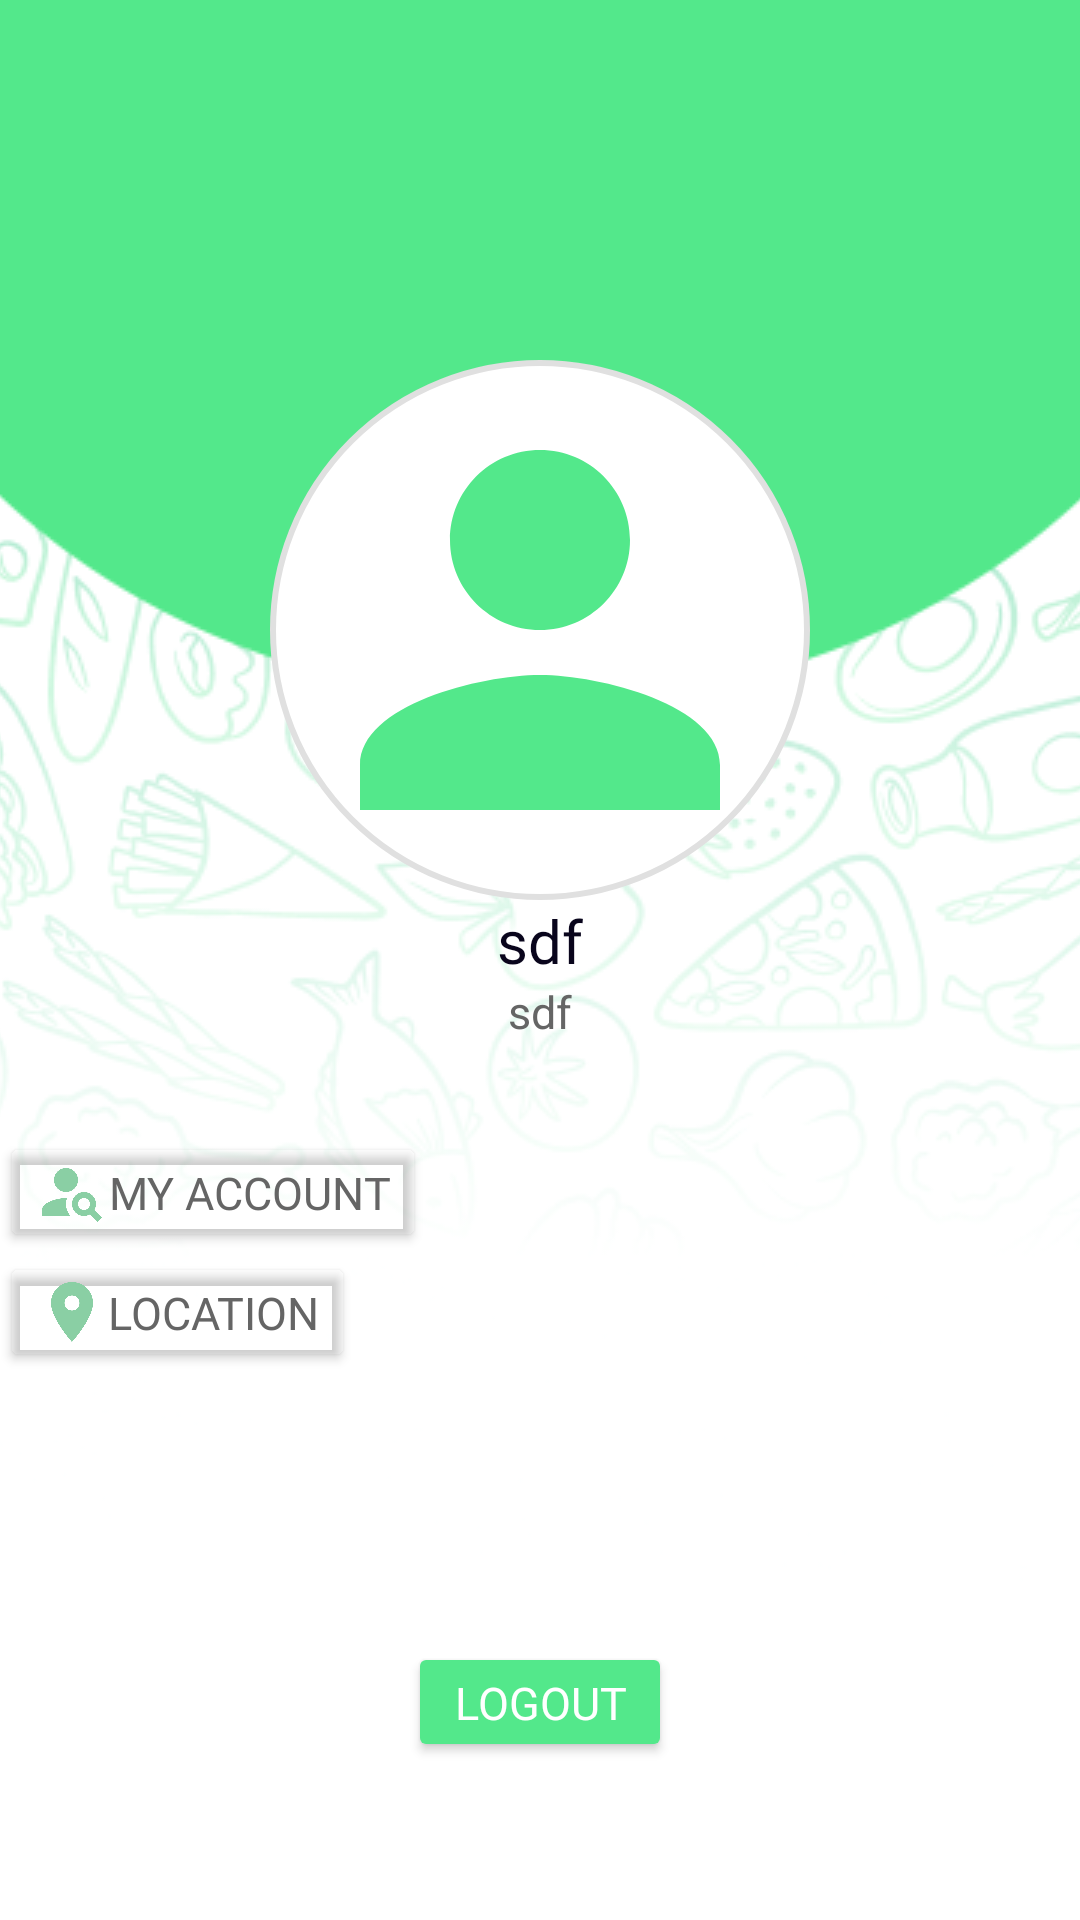

Produce the Android XML layout that renders to this screen, including the resource entries it uses.
<!-- AndroidManifest.xml: application theme Theme.FoodNinja -->
<!-- res/layout/fragment_account.xml -->
<?xml version="1.0" encoding="utf-8"?>
<androidx.constraintlayout.widget.ConstraintLayout xmlns:android="http://schemas.android.com/apk/res/android"
    xmlns:app="http://schemas.android.com/apk/res-auto"
    xmlns:tools="http://schemas.android.com/tools"

    android:layout_width="match_parent"
    android:layout_height="match_parent"

    tools:context=".Athentification">
    <ImageView
        android:id="@+id/backgroundvector"
        android:layout_width="wrap_content"
        android:layout_height="wrap_content"
        android:scaleType="center"
        android:src="@drawable/background"
        app:layout_constraintEnd_toEndOf="parent"
        app:layout_constraintStart_toStartOf="parent"
        app:layout_constraintTop_toTopOf="parent" />
    <ImageView
        android:id="@+id/background"
        android:layout_width="wrap_content"
        android:layout_height="wrap_content"
        android:scaleType="center"
        android:src="@drawable/greenbackground"
        app:layout_constraintEnd_toEndOf="parent"
        app:layout_constraintStart_toStartOf="parent"
        app:layout_constraintTop_toTopOf="parent" />

    <ImageView
        android:id="@+id/logo"
        android:layout_width="180sp"
        android:layout_height="180sp"
        android:layout_centerInParent="true"
        android:layout_marginTop="120sp"
        android:background="@drawable/costum_circle_background"
        android:src="@drawable/baseline_person_24"
        app:layout_constraintEnd_toEndOf="parent"
        app:layout_constraintStart_toStartOf="parent"
        app:layout_constraintTop_toTopOf="parent" />

    <TextView
        android:id="@+id/username"
        android:layout_width="wrap_content"
        android:layout_height="wrap_content"
        android:layout_centerInParent="true"

        android:fontFamily="@font/roboto"
        android:text="sdf"
        android:textColor="@color/titlecolor"
        android:textSize="20sp"

        app:layout_constraintLeft_toLeftOf="parent"
        app:layout_constraintRight_toRightOf="parent"
        app:layout_constraintTop_toBottomOf="@+id/logo" />
    <TextView
        android:id="@+id/email"
        android:layout_width="wrap_content"
        android:layout_height="wrap_content"
        android:layout_centerInParent="true"
        android:text="sdf"
        android:textColor="@color/textbarcolor"
        android:textSize="15sp"
        app:layout_constraintLeft_toLeftOf="parent"
        app:layout_constraintRight_toRightOf="parent"
        app:layout_constraintTop_toBottomOf="@+id/username" />




    <Button
        android:id="@+id/btnAccount"
        android:layout_width="wrap_content"
        android:layout_height="40sp"
        android:layout_centerInParent="true"
        android:layout_marginTop="30sp"
        android:fontFamily="@font/robotomedium"
        android:text="My Account"
        android:drawableLeft="@drawable/baseline_person_search_24"
        android:textColor="@color/textbarcolor"
        android:textSize="15sp"
        android:backgroundTint="@color/transparent"
        app:layout_constraintLeft_toLeftOf="parent"
        app:layout_constraintTop_toBottomOf="@+id/email" />
    <Button
        android:id="@+id/btnLocation"
        android:layout_width="wrap_content"
        android:layout_height="40sp"
        android:layout_centerInParent="true"
        android:fontFamily="@font/robotomedium"
        android:text="Location"
        android:textColor="@color/textbarcolor"
        android:drawableLeft="@drawable/location"
        android:textSize="15sp"
        android:backgroundTint="@color/transparent"
        app:layout_constraintLeft_toLeftOf="parent"
        app:layout_constraintTop_toBottomOf="@+id/btnAccount" />


    <Button
        android:id="@+id/btnLogout"
        android:layout_width="wrap_content"
        android:layout_height="40sp"
        android:layout_centerInParent="true"
        android:layout_marginTop="90sp"
        android:fontFamily="@font/robotomedium"
        android:text="Logout"

        android:textColor="@color/white"
        android:textSize="15sp"
        android:backgroundTint="@color/statusbar"
        app:layout_constraintRight_toRightOf="parent"
        app:layout_constraintLeft_toLeftOf="parent"
        app:layout_constraintTop_toBottomOf="@+id/btnLocation" />
</androidx.constraintlayout.widget.ConstraintLayout>
<!-- resources referenced by this layout -->
<resources>
  <color name="statusbar">#53E88B</color>
  <color name="textbarcolor">#656565</color>
  <color name="titlecolor">#09051C</color>
  <color name="transparent">#00000000</color>
  <color name="white">#FFFFFFFF</color>
  <!-- drawable background: png bitmap (drawable, 130350 bytes) -->
  <!-- drawable baseline_person_24 (drawable) -->
  <vector android:height="24dp" android:tint="#53E88B"
      android:viewportHeight="24" android:viewportWidth="24"
      android:width="24dp" xmlns:android="http://schemas.android.com/apk/res/android">
      <path android:fillColor="@android:color/white" android:pathData="M12,12c2.21,0 4,-1.79 4,-4s-1.79,-4 -4,-4 -4,1.79 -4,4 1.79,4 4,4zM12,14c-2.67,0 -8,1.34 -8,4v2h16v-2c0,-2.66 -5.33,-4 -8,-4z"/>
  </vector>
  <!-- drawable baseline_person_search_24 (drawable) -->
  <vector android:height="24dp" android:tint="#8ACFA4"
      android:viewportHeight="24" android:viewportWidth="24"
      android:width="24dp" xmlns:android="http://schemas.android.com/apk/res/android">
      <path android:fillColor="@android:color/white" android:pathData="M10,8m-4,0a4,4 0,1 1,8 0a4,4 0,1 1,-8 0"/>
      <path android:fillColor="@android:color/white" android:pathData="M10.35,14.01C7.62,13.91 2,15.27 2,18v2h9.54C9.07,17.24 10.31,14.11 10.35,14.01z"/>
      <path android:fillColor="@android:color/white" android:pathData="M19.43,18.02C19.79,17.43 20,16.74 20,16c0,-2.21 -1.79,-4 -4,-4s-4,1.79 -4,4c0,2.21 1.79,4 4,4c0.74,0 1.43,-0.22 2.02,-0.57L20.59,22L22,20.59L19.43,18.02zM16,18c-1.1,0 -2,-0.9 -2,-2c0,-1.1 0.9,-2 2,-2s2,0.9 2,2C18,17.1 17.1,18 16,18z"/>
  </vector>
  <!-- drawable costum_circle_background (drawable) -->
  <?xml version="1.0" encoding="utf-8"?>
  <shape xmlns:android="http://schemas.android.com/apk/res/android">
  <size android:width="40sp" android:height="40sp"/>
      <solid android:color="@color/white" />
      <corners android:radius="150sp"/>
      <stroke
          android:width="2dp"
          android:color="#E0E0E0" />
  </shape>
  <!-- drawable greenbackground: png bitmap (drawable, 5483 bytes) -->
  <!-- drawable location (drawable) -->
  <vector android:height="24dp" android:tint="#8ACFA4"
      android:viewportHeight="24" android:viewportWidth="24"
      android:width="24dp" xmlns:android="http://schemas.android.com/apk/res/android">
      <path android:fillColor="@android:color/white" android:pathData="M12,2C8.13,2 5,5.13 5,9c0,5.25 7,13 7,13s7,-7.75 7,-13c0,-3.87 -3.13,-7 -7,-7zM12,11.5c-1.38,0 -2.5,-1.12 -2.5,-2.5s1.12,-2.5 2.5,-2.5 2.5,1.12 2.5,2.5 -1.12,2.5 -2.5,2.5z"/>
  </vector>
  <style name="Theme.FoodNinja" parent="Base.Theme.FoodNinja" />
  <style name="Base.Theme.FoodNinja" parent="Theme.Material3.DayNight.NoActionBar">
          
     <item name="colorPrimary">@color/statusbar</item>
      </style>
</resources>
